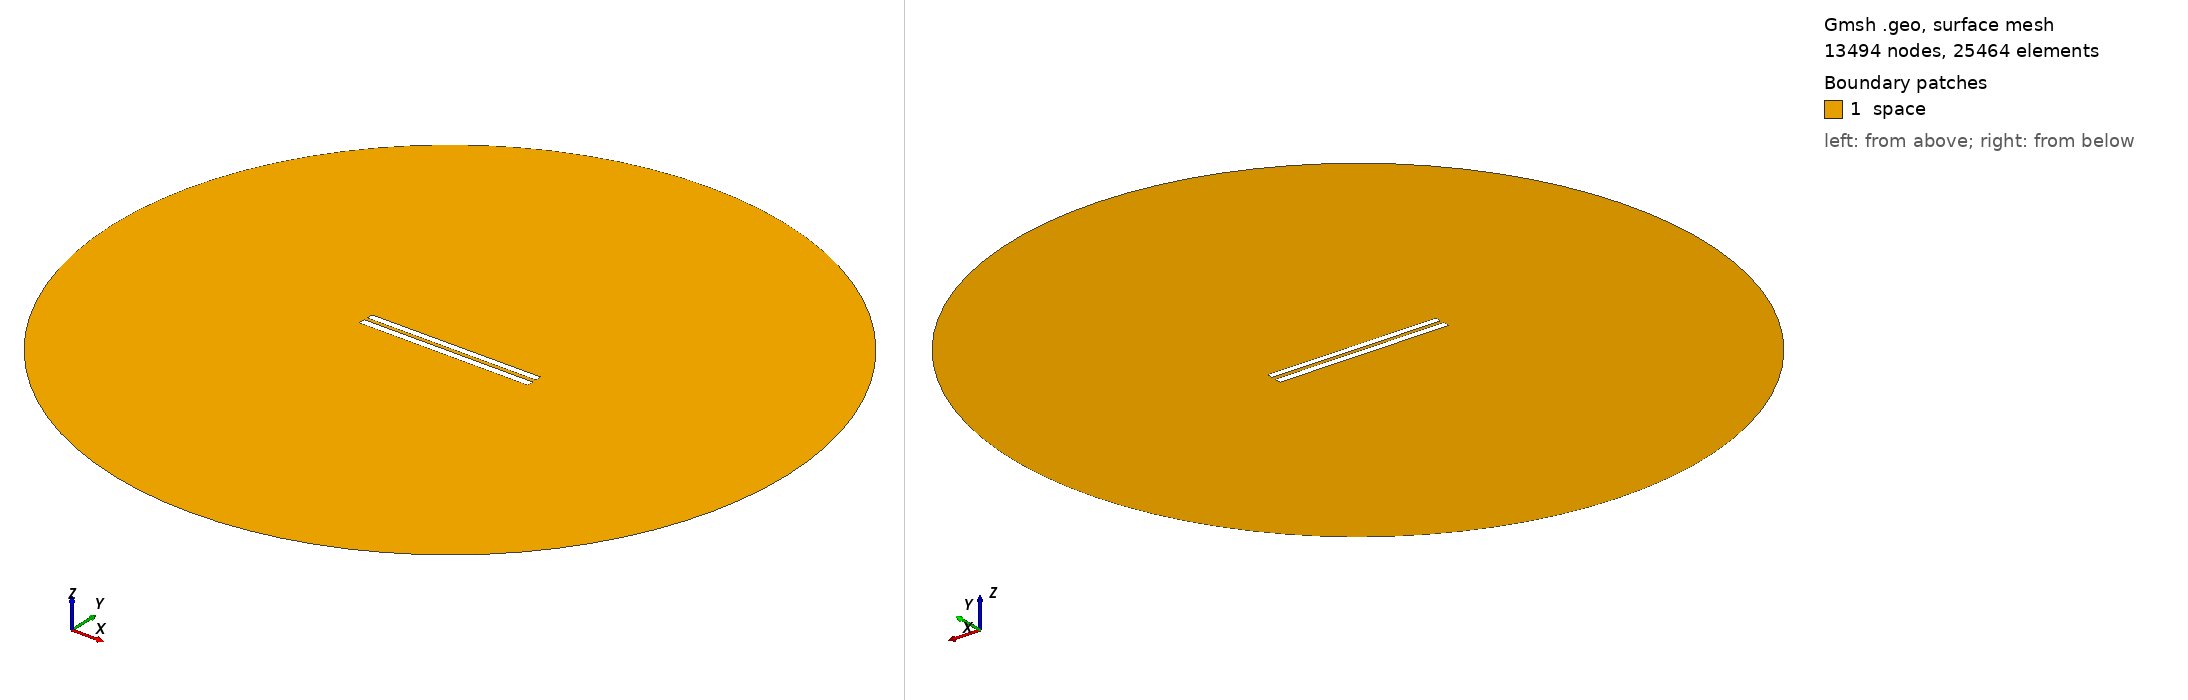

Gmsh geometry script, surface-meshed: 13494 nodes, 25464 surface elements. Boundary patches (legend numbers): 1 space. Left view from above one corner, right view from below the opposite corner. Legend entries are the model's physical surfaces. The drawing asked Gmsh for element sizes between 1% and 20% of the model's largest extent; the script's own settings can give other sizes.

=== 65.geo (drawn) ===
// Set the geometry kernel
SetFactory("OpenCASCADE");

//---------------------------------------
// Rectangles
//---------------------------------------

// Rectangle 1 (top)
Point(1) = {-49.9, 1.1833333333333333, 0, 1.0};
Point(2) = {49.9, 1.1833333333333333, 0, 1.0};
Point(3) = {49.9, 4.983333333333333, 0, 1.0};
Point(4) = {-49.9, 4.983333333333333, 0, 1.0};

Line(1) = {1, 2};
Line(2) = {2, 3};
Line(3) = {3, 4};
Line(4) = {4, 1};

Line Loop(1) = {1, 2, 3, 4};
Plane Surface(1) = {1};

Rotate { {0, 0, 1}, {0,  1.0833333333333333,  0}, 0.002 } {
  Surface{1};
}

// Rectangle 2 (bottom)
Point(5) = {-50,-1.0833333333333333, 0, 1.0};
Point(6) = { 50,-1.0833333333333333, 0, 1.0};
Point(7) = { 50,-5.083333333333333, 0, 1.0};
Point(8) = {-50,-5.083333333333333, 0, 1.0};

Line(5) = {5, 6};
Line(6) = {6, 7};
Line(7) = {7, 8};
Line(8) = {8, 5};

Line Loop(2) = {5, 6, 7, 8};
Plane Surface(2) = {2}; 


//---------------------------------------
// Circle
//---------------------------------------

// Define points
Point(9) = {0, 0, 0};        // Center
Point(10) = {200, 0, 0};     // Start point
Point(11) = {0, 200, 0};     // 90 degrees
Point(12) = {-200, 0, 0};    // 180 degrees
Point(13) = {0, -200, 0};    // 270 degrees

// Define circle arcs (each needs start, center, end)
Circle(9) = {10, 9, 11};
Circle(10) = {11, 9, 12};
Circle(11) = {12, 9, 13};
Circle(12) = {13, 9, 10};

// Define curve loop and surface if needed
Curve Loop(3) = {9, 10, 11, 12};
Surface(3) = {3};

// Subtract Rectangles from Circle
BooleanDifference{ Surface{3}; Delete; }{ Surface{1}; Surface{2}; Delete; }

//---------------------------------------
// Transfinite Lines and Surface
//---------------------------------------
r = 7;
Transfinite Line {1, 3} = 50*r Using Progression 1;
Transfinite Line {2, 4} = 2*r Using Progression 1;
Transfinite Line {5, 7} = 50*r Using Progression 1;
Transfinite Line {6, 8} = 2*r Using Progression 1;
Transfinite Line {9, 10, 11, 12} = 20 Using Progression 1;

//---------------------------------------
// Define Physical Groups
//---------------------------------------                

//--- Physical Curves
// Physical groups for boundaries
Physical Line("force_segment", 10) = {1};
Physical Line("upper_plate", 11) = {2, 3, 4};
Physical Line("lower_plate", 12) = {5, 6, 7, 8};
Physical Line("boundary", 20) = {9, 10, 11, 12};

//--- Physical Surfaces
Physical Surface("space", 30) = {3};

//---------------------------------------
// 6. Generate the Mesh
//---------------------------------------
Mesh 2;  // 2D mesh generation
